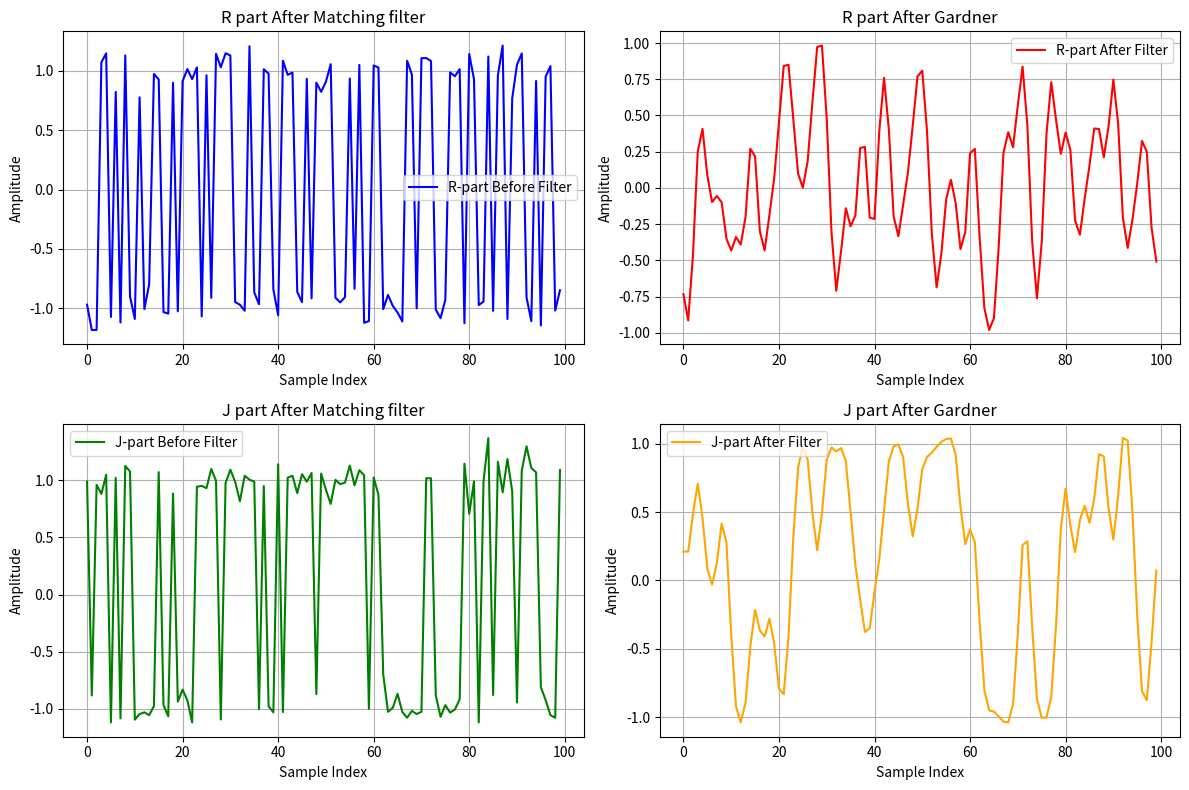
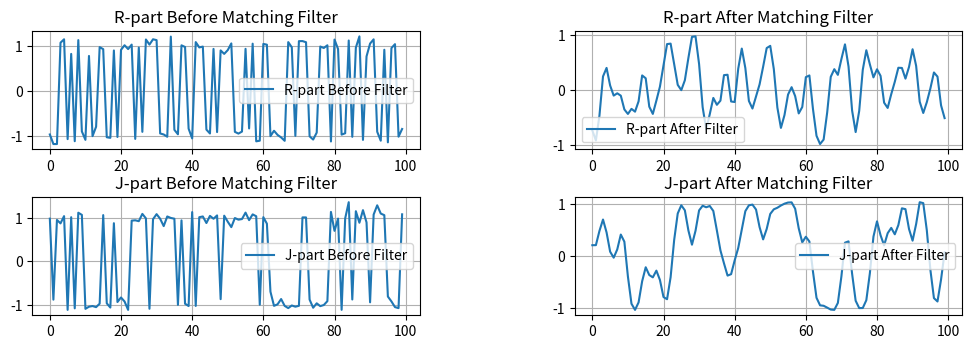
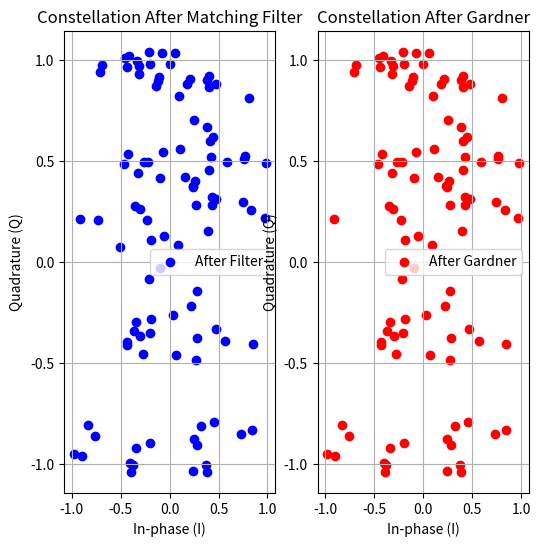

These charts were generated, in order, by the following Python code:
import numpy as np
import matplotlib.pyplot as plt

def bits_to_qpsk(bits):
    symbols = []
    for i in range(0, len(bits), 2):
        if bits[i] == 0 and bits[i + 1] == 0:
            symbols.append(1 + 1j)  # фаза 00
        elif bits[i] == 0 and bits[i + 1] == 1:
            symbols.append(-1 + 1j)  # фаза 01
        elif bits[i] == 1 and bits[i + 1] == 0:
            symbols.append(-1 - 1j)  # фаза 10
        elif bits[i] == 1 and bits[i + 1] == 1:
            symbols.append(1 - 1j)  # фаза 11
    return np.array(symbols)

def matching_filter(signal, filter_kernel):
    return np.convolve(signal, filter_kernel, mode='same')

def gardner_sync(signal, mu=0.01):
    n = len(signal)
    delta = 0
    sync_signal = []
    for i in range(1, n-1):
        error = np.imag(signal[i]) - np.imag(signal[i-1]) 
        delta += mu * error
        synced_sample = signal[i + int(delta)]
        sync_signal.append(synced_sample)
    return np.array(sync_signal)

def plot_signals_and_constellation(before_filter, after_filter, after_gardner, label="Signal"):
    plt.figure(figsize=(12, 8))

    plt.subplot(4, 2, 1)
    plt.plot(np.real(before_filter), label="R-part Before Filter")
    plt.title("R-part Before Matching Filter")
    plt.grid(True)
    plt.legend()

    plt.subplot(4, 2, 2)
    plt.plot(np.real(after_filter), label="R-part After Filter")
    plt.title("R-part After Matching Filter")
    plt.grid(True)
    plt.legend()

    plt.subplot(4, 2, 3)
    plt.plot(np.imag(before_filter), label="J-part Before Filter")
    plt.title("J-part Before Matching Filter")
    plt.grid(True)
    plt.legend()

    plt.subplot(4, 2, 4)
    plt.plot(np.imag(after_filter), label="J-part After Filter")
    plt.title("J-part After Matching Filter")
    plt.grid(True)
    plt.legend()

    plt.subplots_adjust(hspace=0.4, wspace=0.4)  # Increase horizontal and vertical spacing between subplots

    plt.figure(figsize=(6, 6))

    plt.subplot(1, 2, 1)
    plt.scatter(np.real(after_filter), np.imag(after_filter), label="After Filter", color='blue')
    plt.title("Constellation After Matching Filter")
    plt.xlabel("In-phase (I)")
    plt.ylabel("Quadrature (Q)")
    plt.grid(True)
    plt.legend()

    plt.subplot(1, 2, 2)
    plt.scatter(np.real(after_gardner), np.imag(after_gardner), label="After Gardner", color='red')
    plt.title("Constellation After Gardner")
    plt.xlabel("In-phase (I)")
    plt.ylabel("Quadrature (Q)")
    plt.grid(True)
    plt.legend()

    plt.show()

def plot_rectangular_pulse_shape(R_before, R_after, J_before, J_after):
    plt.figure(figsize=(12, 8))

    plt.subplot(2, 2, 1)
    plt.plot(R_before, label="R-part Before Filter", color='blue')
    plt.title("R part After Matching filter")
    plt.xlabel("Sample Index")
    plt.ylabel("Amplitude")
    plt.grid(True)
    plt.legend()

    plt.subplot(2, 2, 2)
    plt.plot(R_after, label="R-part After Filter", color='red')
    plt.title("R part After Gardner")
    plt.xlabel("Sample Index")
    plt.ylabel("Amplitude")
    plt.grid(True)
    plt.legend()

    plt.subplot(2, 2, 3)
    plt.plot(J_before, label="J-part Before Filter", color='green')
    plt.title("J part After Matching filter")
    plt.xlabel("Sample Index")
    plt.ylabel("Amplitude")
    plt.grid(True)
    plt.legend()

    plt.subplot(2, 2, 4)
    plt.plot(J_after, label="J-part After Filter", color='orange')
    plt.title("J part After Gardner")
    plt.xlabel("Sample Index")
    plt.ylabel("Amplitude")
    plt.grid(True)
    plt.legend()

    plt.tight_layout()
    plt.show()

def simulate_qpsk():

    bit_sequence = np.random.randint(0, 2, 200)

    qpsk_symbols = bits_to_qpsk(bit_sequence)

    noise = np.random.normal(0, 0.1, qpsk_symbols.shape) + 1j * np.random.normal(0, 0.1, qpsk_symbols.shape)
    qpsk_symbols_noisy = qpsk_symbols + noise

    filter_kernel = np.array([1, 4, 6, 4, 1]) / 16
    filtered_signal = matching_filter(qpsk_symbols_noisy, filter_kernel)

    gardner_signal = gardner_sync(filtered_signal)

    # Разделяем сигнал на R- и J-части
    R_before = np.real(qpsk_symbols_noisy)
    J_before = np.imag(qpsk_symbols_noisy)

    R_after = np.real(filtered_signal)
    J_after = np.imag(filtered_signal)

    # Визуализация сигналов
    plot_rectangular_pulse_shape(R_before, R_after, J_before, J_after)

    # Визуализация остальных графиков
    plot_signals_and_constellation(qpsk_symbols_noisy, filtered_signal, gardner_signal)

# Запуск симуляции QPSK и фильтрации
simulate_qpsk()
